5-way image classification set "dataset" from GitHub (ALEN0602/Coin_Recognition); label vocabulary: 10 piso coin, 1 piso coin, 20 piso coin, 25 centavo coin, 5 piso coin.

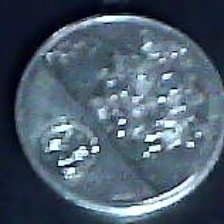
Label: 1 piso coin

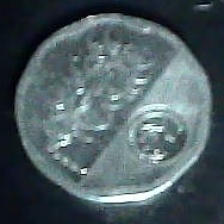
Label: 5 piso coin

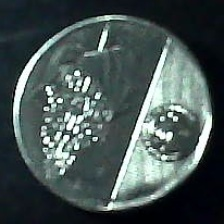
Label: 10 piso coin

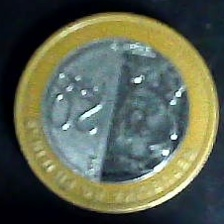
Label: 20 piso coin

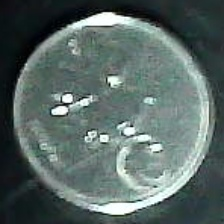
Label: 25 centavo coin

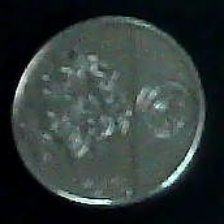
Label: 1 piso coin
